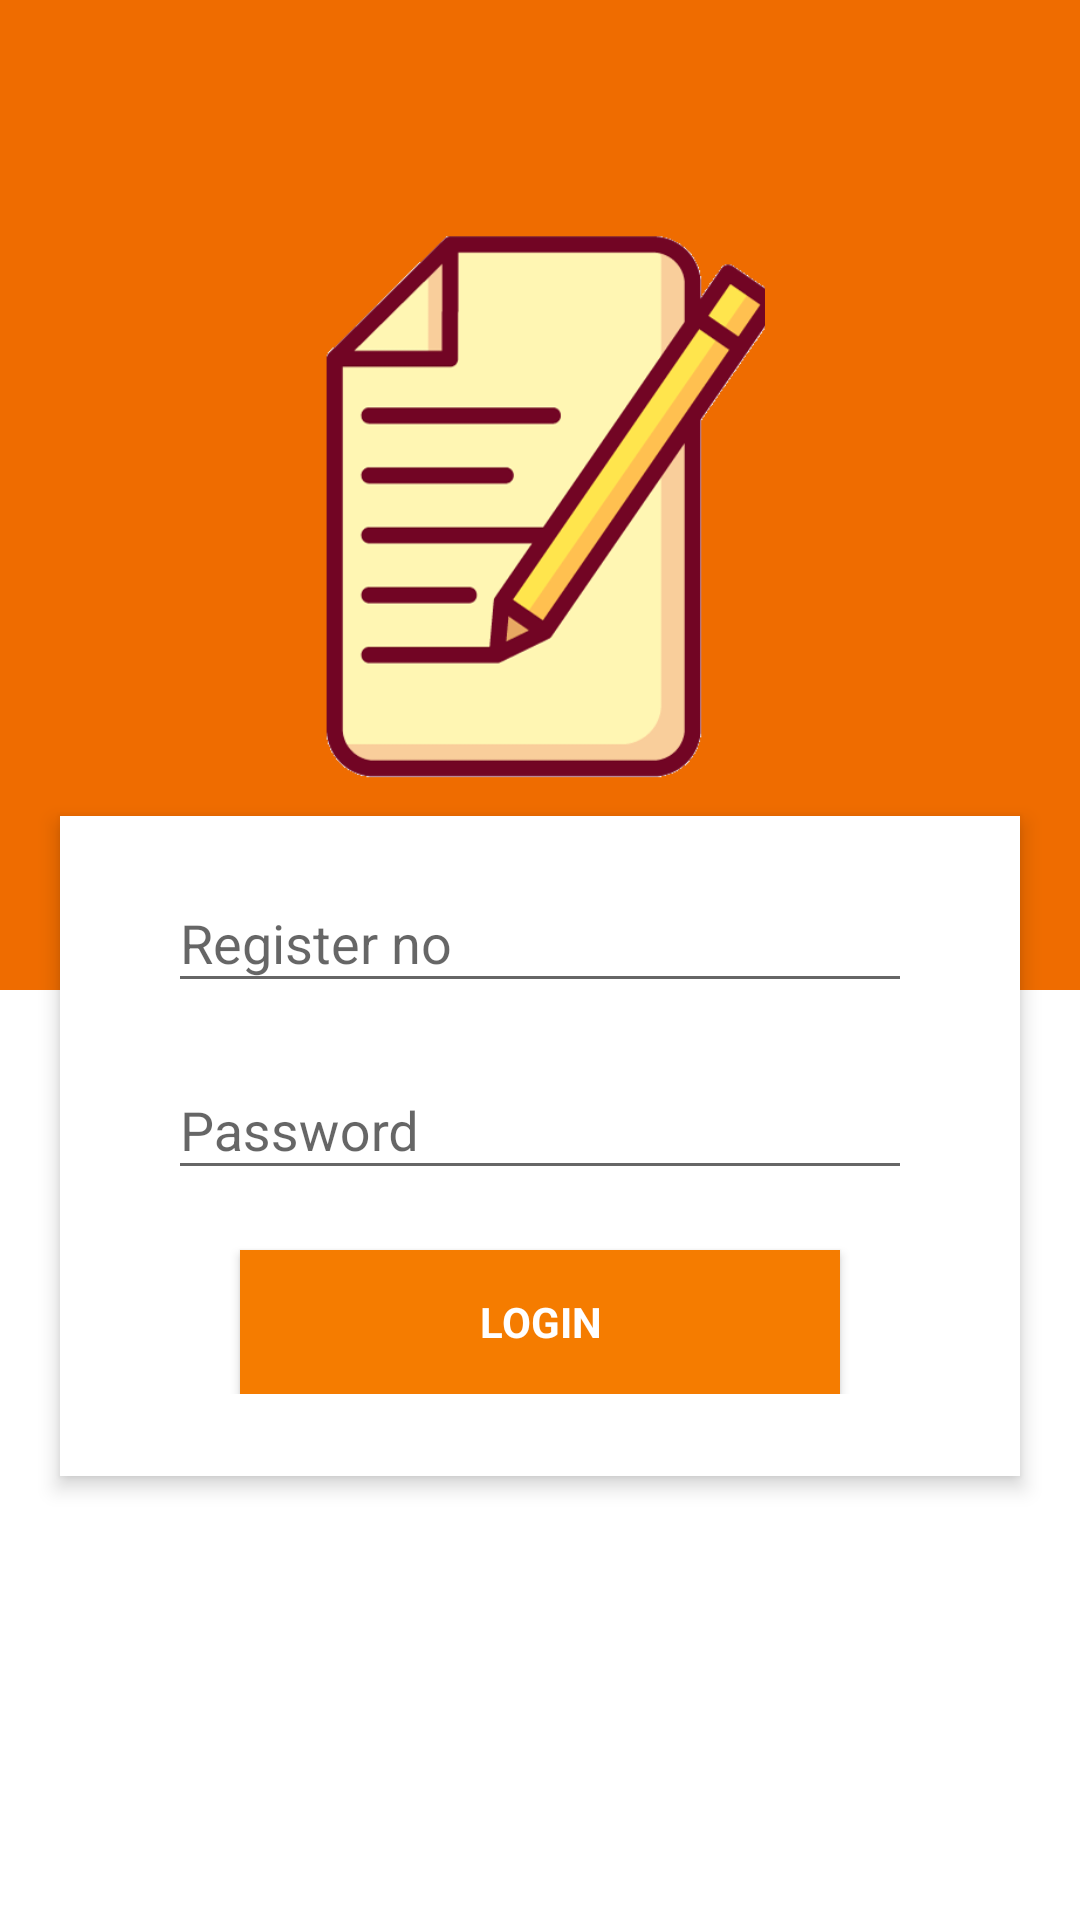

Android layout source for this screen:
<!-- AndroidManifest.xml: application theme AppTheme -->
<!-- res/layout/login_activity.xml -->
<?xml version="1.0" encoding="utf-8"?>
<android.support.design.widget.CoordinatorLayout
    xmlns:android="http://schemas.android.com/apk/res/android"
    xmlns:app="http://schemas.android.com/apk/res-auto"
    android:layout_width="match_parent"
    android:layout_height="match_parent"
    android:background="@android:color/background_light"
    android:fitsSystemWindows="true"
    android:id="@+id/bgsplash"
    >

    <android.support.design.widget.AppBarLayout
        android:layout_width="match_parent"
        android:layout_height="330dp"
        android:theme="@style/ThemeOverlay.AppCompat.Dark.ActionBar"
        android:fitsSystemWindows="true"
        >


        <android.support.design.widget.CollapsingToolbarLayout
            android:layout_width="match_parent"
            android:layout_height="match_parent"
            app:layout_scrollFlags="scroll|exitUntilCollapsed"
            android:fitsSystemWindows="true"
            app:contentScrim="?attr/colorPrimary"
            app:expandedTitleMarginStart="48dp"
            app:expandedTitleMarginEnd="64dp"
            >

            <ImageView
                android:layout_width="150dp"
                android:layout_height="224dp"
                android:scaleType="centerCrop"
                android:layout_gravity="center"
                android:fitsSystemWindows="true"
                android:src="@drawable/login"
                app:layout_collapseMode="parallax"
                />



            <android.support.v7.widget.Toolbar
                android:layout_width="match_parent"
                android:layout_height="100dp"
                app:popupTheme="@style/ThemeOverlay.AppCompat.Light"
                app:layout_collapseMode="pin"
                >

                </android.support.v7.widget.Toolbar>
        </android.support.design.widget.CollapsingToolbarLayout>
    </android.support.design.widget.AppBarLayout>



    <LinearLayout
        android:layout_width="match_parent"
        android:layout_height="match_parent"
        android:orientation="vertical"
        app:layout_behavior="@string/appbar_scrolling_view_behavior"

        app:behavior_overlapTop="78dp"
        >
        <android.support.v7.widget.CardView
            android:id="@+id/flexible.example.cardview"
            android:layout_width="match_parent"
            android:layout_height="220dp"
            android:layout_margin="20dp"
            app:cardBackgroundColor="@android:color/white"
            app:cardCornerRadius="0dp"
            app:cardElevation="4dp"
            app:contentPaddingLeft="16dp"
            app:contentPaddingRight="16dp">
            <LinearLayout
                android:id="@+id/email_login_form"
                android:layout_width="match_parent"
                android:layout_height="wrap_content"
                android:orientation="vertical"
                android:layout_marginTop="10dp"
                android:layout_marginBottom="10dp">

                <LinearLayout
                    android:layout_width="match_parent"
                    android:layout_height="wrap_content"
                    android:orientation="horizontal"
                    android:paddingLeft="20dp"
                    android:paddingRight="20dp"
                    android:focusableInTouchMode="true"
                    >

                    <android.support.design.widget.TextInputLayout
                        android:layout_width="match_parent"
                        android:layout_height="wrap_content"
                        android:focusableInTouchMode="true"

                        >

                        <AutoCompleteTextView
                            android:id="@+id/regno"
                            android:layout_width="match_parent"
                            android:layout_height="wrap_content"
                            android:hint="Register no"
                            android:inputType="textEmailAddress"
                            android:maxLines="1"
                            android:singleLine="true" />

                    </android.support.design.widget.TextInputLayout>
                </LinearLayout>
                <LinearLayout
                    android:layout_width="match_parent"
                    android:layout_height="wrap_content"
                    android:orientation="horizontal"
                    android:paddingLeft="20dp"
                    android:paddingRight="20dp"
                    android:layout_marginTop="10dp">
                    <android.support.design.widget.TextInputLayout
                        android:layout_width="match_parent"
                        android:layout_height="wrap_content">

                        <EditText
                            android:id="@+id/password"
                            android:layout_width="match_parent"
                            android:layout_height="wrap_content"
                            android:hint="Password"
                            android:imeActionId="@+id/login"
                            android:imeOptions="actionUnspecified"
                            android:inputType="textPassword"
                            android:maxLines="1"
                            android:singleLine="true" />

                    </android.support.design.widget.TextInputLayout>
                </LinearLayout>
                <Button
                    android:id="@+id/email_sign_in_button"
                    style="?android:textAppearanceSmall"
                    android:layout_width="200dp"
                    android:layout_height="wrap_content"
                    android:layout_marginTop="20dp"
                    android:text="Login"
                    android:background="@color/colorAccent"
                    android:layout_gravity="center"
                    android:textColor="@android:color/white"
                    android:textStyle="bold" />

            </LinearLayout>
        </android.support.v7.widget.CardView>

    </LinearLayout>

</android.support.design.widget.CoordinatorLayout>
<!-- resources referenced by this layout -->
<resources>
  <color name="colorAccent">#f57c00</color>
  <!-- drawable login: png bitmap (drawable, 11040 bytes) -->
  <style name="AppTheme" parent="Theme.AppCompat.Light.DarkActionBar">
          
          <item name="colorPrimary">@color/colorPrimary</item>
          <item name="colorPrimaryDark">@color/colorPrimaryDark</item>
          <item name="colorAccent">@color/colorAccent</item>
      </style>
  <color name="colorPrimary">#ef6c00</color>
  <color name="colorPrimaryDark">#e65100</color>
</resources>
